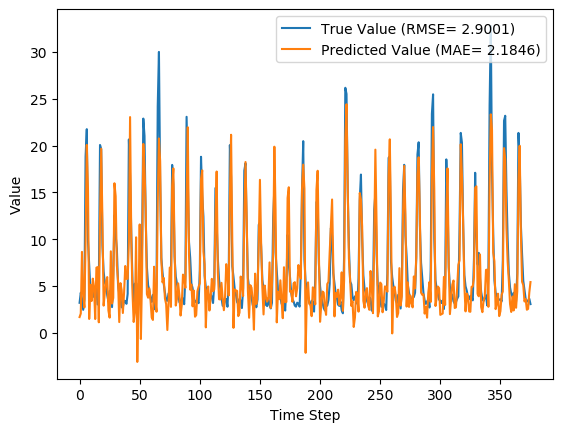

The data file committed next to this chart (first rows):
y_true, y_pred, y_true_scaled, y_pred_scaled
3.21, 1.686, 0.07724, 0.0284
4.29, 2.064, 0.1119, 0.04052
3.67, 8.645, 0.09199, 0.2514
2.46, 4.222, 0.05321, 0.1097
3.54, 2.711, 0.08782, 0.06126
18.82, 9.702, 0.5776, 0.2853
21.76, 20.08, 0.6718, 0.6178
9.83, 15.24, 0.2894, 0.4629
7.16, 1.484, 0.2038, 0.02193
4.67, 5.134, 0.124, 0.1389
4.44, 3.398, 0.1167, 0.08327
4.4, 5.792, 0.1154, 0.16
3.83, 4.934, 0.09712, 0.1325
4.42, 1.474, 0.116, 0.02162
4.72, 6.964, 0.1256, 0.1976
3.03, 7.025, 0.07147, 0.1995
4.87, 1.127, 0.1304, 0.01047
20.07, 12.14, 0.6176, 0.3636
19.62, 19.67, 0.6032, 0.6048
9.33, 12.04, 0.2734, 0.3602
6.56, 2.909, 0.1846, 0.06759
5.37, 4.304, 0.1465, 0.1123
5.07, 5.491, 0.1369, 0.1504
4.02, 5.957, 0.1032, 0.1653
3.34, 2.379, 0.08141, 0.0506
4.47, 1.625, 0.1176, 0.02644
3.61, 8.71, 0.09006, 0.2535
2.75, 3.133, 0.0625, 0.07479
6.28, 3.729, 0.1756, 0.09388
12.55, 15.98, 0.3766, 0.4866
10.44, 14.61, 0.309, 0.4427
9.01, 7.201, 0.2631, 0.2052
5.12, 5.559, 0.1385, 0.1525
4.16, 1.152, 0.1077, 0.01129
3.72, 5.312, 0.09359, 0.1446
2.73, 4.558, 0.06186, 0.1205
2.73, 2.12, 0.06186, 0.04232
3.43, 4.259, 0.08429, 0.1109
3.4, 7.142, 0.08333, 0.2033
3.1, 5.768, 0.07372, 0.1592
4.17, 5.767, 0.108, 0.1592
20.66, 9.72, 0.6365, 0.2859
16.78, 23.05, 0.5122, 0.7132
10.67, 9.978, 0.3163, 0.2942
5.59, 4.328, 0.1535, 0.1131
3.31, 1.16, 0.08045, 0.01154
5.26, 2.28, 0.1429, 0.04742
3.05, 10.21, 0.07212, 0.3015
3.04, -3.107, 0.07179, -0.1252
5.26, 3.375, 0.1429, 0.08255
3.41, 11.58, 0.08365, 0.3455
3.07, -0.6579, 0.07276, -0.04673
9.62, 6.65, 0.2827, 0.1875
22.89, 20.18, 0.708, 0.6213
21.04, 17.69, 0.6487, 0.5415
12.14, 13.14, 0.3635, 0.3957
7.0, 4.139, 0.1987, 0.107
5.08, 3.752, 0.1372, 0.09462
4.58, 4.76, 0.1212, 0.1269
3.72, 3.514, 0.09359, 0.08698
... 316 more rows
